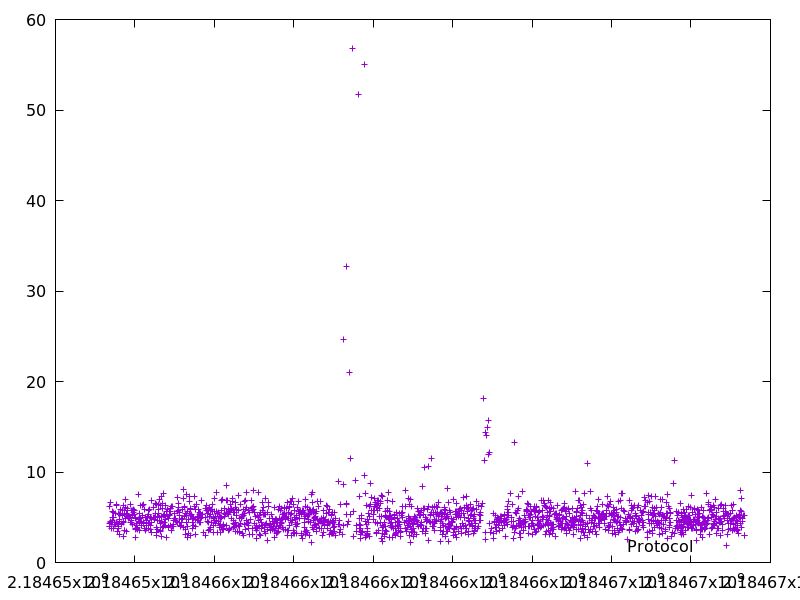

The table this chart was drawn from, first rows:
2184653350.8433437, 3.962284
2184653356, 4.287
2184653360, 3.976
2184653367, 6.159
2184653373, 4.484
2184653385, 6.623
2184653395, 4.497
2184653399, 3.733
2184653421, 4.381
2184653426, 4.675
2184653431, 4.461
2184653437, 4.986
2184653442, 5.686
2184653453, 5.032
2184653459, 4.987
2184653466, 5.512
2184653470, 3.784
2184653485, 4.23
2184653491, 4.421
2184653500, 4.165
2184653506, 5.448
2184653524, 4.436
2184653533, 6.44
2184653544, 6.303
2184653564, 4.353
2184653569, 3.469
2184653574, 3.786
2184653589, 5.464
2184653593, 3.961
2184653603, 4.567
2184653608, 5.303
2184653612, 3.097
2184653617, 4.767
2184653634, 5.473
2184653645, 5.822
2184653653, 4.177
2184653658, 4.279
2184653679, 5.717
2184653688, 5.17
2184653706, 6.351
2184653709, 2.872
2184653713, 4.386
2184653720, 4.539
2184653726, 3.571
2184653729, 3.507
2184653740, 5.716
2184653745, 5.326
2184653752, 6.133
2184653764, 6.933
2184653769, 4.836
2184653775, 5.47
2184653785, 5.462
2184653793, 3.387
2184653810, 5.972
2184653815, 5.079
2184653824, 5.716
2184653836, 4.884
2184653841, 4.993
2184653849, 5.138
2184653857, 4.961
2184653864, 5.024
... 1,693 more rows
